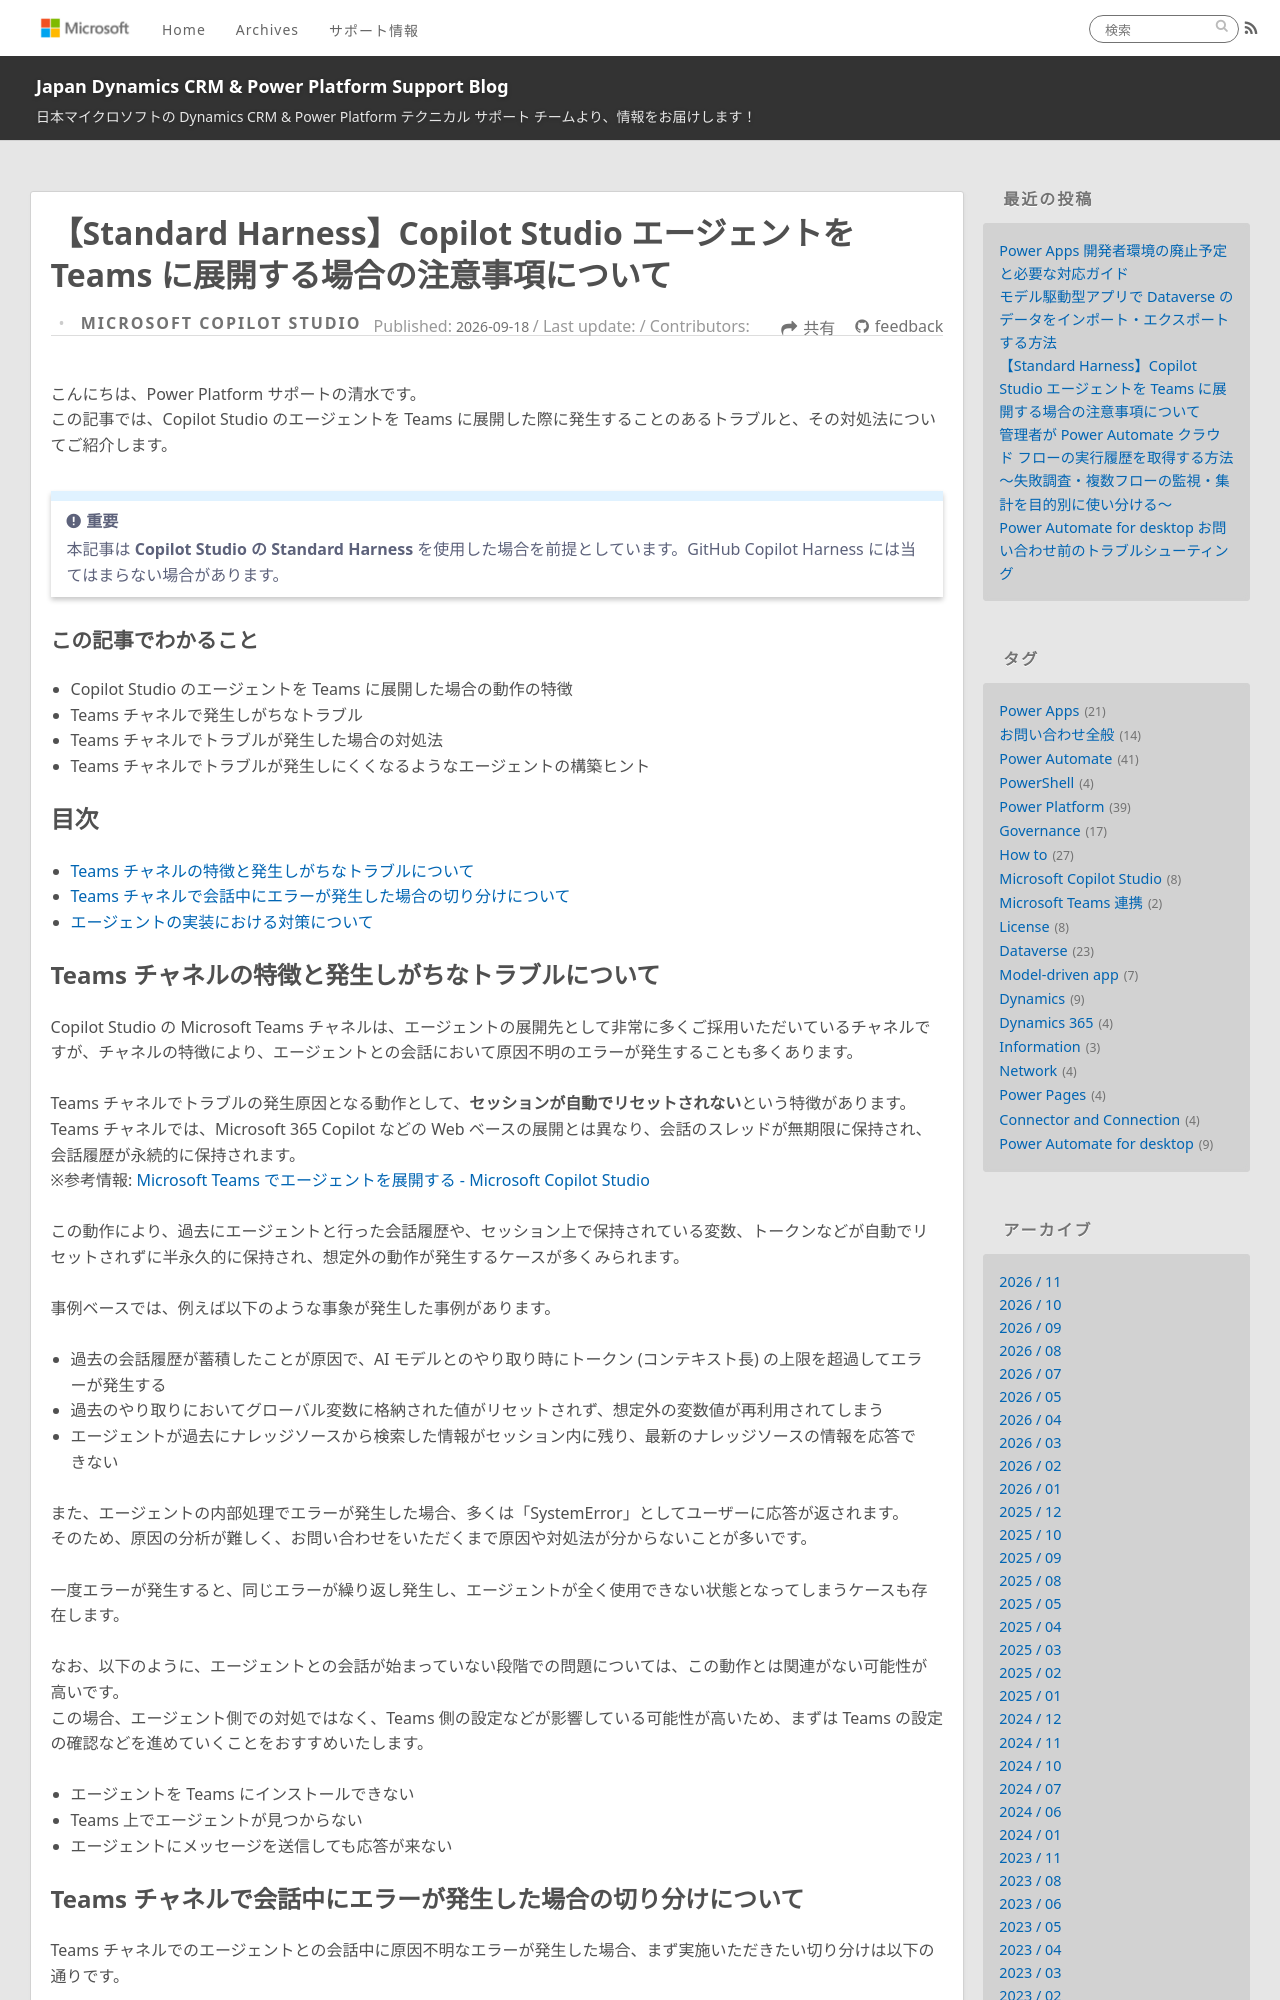

repository: jpdynamicscrm/blog · page: copilotstudio/copilotstudio-publish-to-teams-channel/index.html · generator: jekyll

---
title: 【Standard Harness】Copilot Studio エージェントを Teams に展開する場合の注意事項について
date: 2026-09-18
categories:
  - [Microsoft Copilot Studio]
tags:
  - Microsoft Copilot Studio
---

こんにちは、Power Platform サポートの清水です。  
この記事では、Copilot Studio のエージェントを Teams に展開した際に発生することのあるトラブルと、その対処法についてご紹介します。

> [!IMPORTANT]
> 本記事は **Copilot Studio の Standard Harness** を使用した場合を前提としています。GitHub Copilot Harness には当てはまらない場合があります。

### この記事でわかること

- Copilot Studio のエージェントを Teams に展開した場合の動作の特徴
- Teams チャネルで発生しがちなトラブル
- Teams チャネルでトラブルが発生した場合の対処法
- Teams チャネルでトラブルが発生しにくくなるようなエージェントの構築ヒント


<!-- more -->
## 目次

- [Teams チャネルの特徴と発生しがちなトラブルについて](#1)
- [Teams チャネルで会話中にエラーが発生した場合の切り分けについて](#2)
- [エージェントの実装における対策について](#3)

<a id='1'></a>
